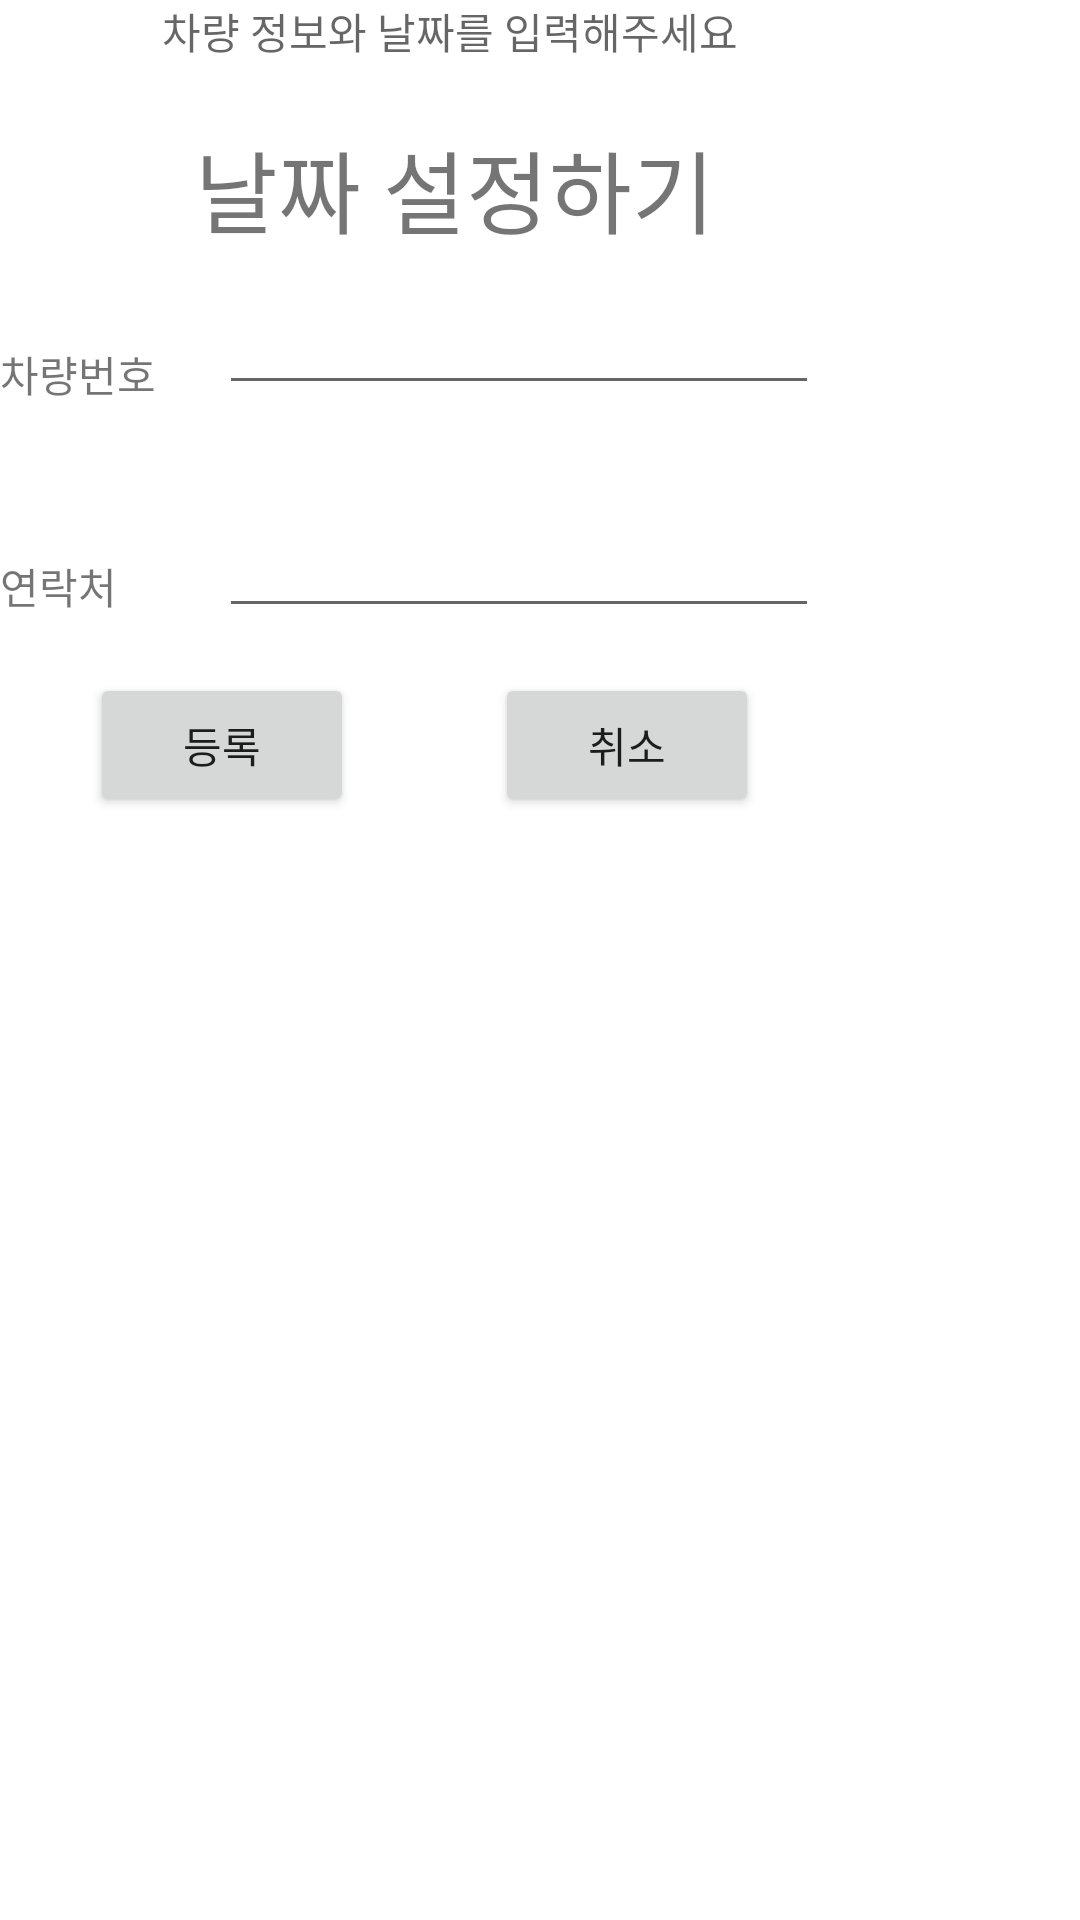

Write the Android layout XML for this screen, with the resource values it uses.
<!-- AndroidManifest.xml: application theme Theme.Danjinae -->
<!-- res/layout/fragment_car_registration.xml -->
<?xml version="1.0" encoding="utf-8"?>
<RelativeLayout xmlns:android="http://schemas.android.com/apk/res/android"
    xmlns:app="http://schemas.android.com/apk/res-auto"
    xmlns:tools="http://schemas.android.com/tools"
    android:layout_width="wrap_content"
    android:layout_height="wrap_content"
    tools:context=".view.car.CarRegistrationFragment"
    android:id="@+id/frame_car"
    android:orientation="vertical">

    <TextView
        android:id="@+id/text_car"
        android:layout_width="300dp"
        android:layout_height="wrap_content"
        android:hint="차량 정보와 날짜를 입력해주세요"
        android:gravity="center"/>

    <TextView
        android:id="@+id/text_carDate"
        android:layout_width="wrap_content"
        android:layout_height="wrap_content"
        android:layout_below="@+id/text_car"
        android:layout_marginTop="20dp"
        android:layout_marginLeft="65dp"
        android:text="날짜 설정하기"
        android:textSize="30dp" />

    <TextView
        android:id="@+id/text_carNum"
        android:layout_width="wrap_content"
        android:layout_height="wrap_content"
        android:layout_below="@+id/text_carDate"
        android:layout_marginTop="30dp"
        android:text="차량번호"
      />

    <EditText
        android:textSize="10dp"
        android:id="@+id/edit_carNum"
        android:layout_width="200dp"
        android:layout_height="match_parent"
        android:layout_above="@+id/edit_carPhone"
        android:layout_below="@id/text_carDate"
        android:layout_marginLeft="21dp"
        android:layout_marginTop="5dp"
        android:layout_toRightOf="@+id/text_carNum" />

    <TextView
        android:id="@+id/text_carPhone"
        android:layout_width="wrap_content"
        android:layout_height="wrap_content"
        android:layout_below="@+id/text_carNum"
        android:layout_marginTop="50dp"
        android:text="연락처"
        tools:layout_editor_absoluteX="16dp" />

    <EditText
        android:id="@+id/edit_carPhone"
        android:layout_width="200dp"
        android:layout_height="wrap_content"
        android:layout_below="@+id/text_carNum"
        android:layout_marginLeft="34dp"
        android:layout_marginTop="33dp"
        android:layout_toRightOf="@+id/text_carPhone"
        tools:layout_editor_absoluteY="110dp" />

    <Button
        android:id="@+id/btn_carInput"
        android:layout_width="wrap_content"
        android:layout_height="wrap_content"
        android:layout_below="@+id/edit_carPhone"
        android:layout_marginTop="15dp"
        android:layout_marginLeft="30dp"
        android:text="등록" />

    <Button
        android:id="@+id/btn_carCancel"
        android:layout_width="wrap_content"
        android:layout_height="wrap_content"
        android:layout_below="@+id/edit_carPhone"
        android:layout_marginLeft="47dp"
        android:layout_toRightOf="@+id/btn_carInput"
        android:layout_marginTop="15dp"
        android:text="취소" />

</RelativeLayout>
<!-- resources referenced by this layout -->
<resources>
  <style name="Theme.Danjinae" parent="Theme.MaterialComponents.DayNight.NoActionBar">
          
          <item name="colorPrimary">@color/purple_500</item>
          <item name="colorPrimaryVariant">@color/purple_700</item>
          <item name="colorOnPrimary">@color/white</item>
          
          <item name="colorSecondary">@color/teal_200</item>
          <item name="colorSecondaryVariant">@color/teal_700</item>
          <item name="colorOnSecondary">@color/black</item>
          
          <item name="android:statusBarColor" tools:targetApi="l">?attr/colorPrimaryVariant</item>
          
      </style>
  <!-- not gathered from this repository: default colours our renderer supplied (Android Studio template values) -->
  <color name="purple_500">#FF6200EE</color>
  <color name="purple_700">#FF3700B3</color>
  <color name="teal_200">#FF03DAC5</color>
  <color name="teal_700">#FF018786</color>
  <color name="black">#FF000000</color>
  <color name="white">#FFFFFFFF</color>
</resources>
